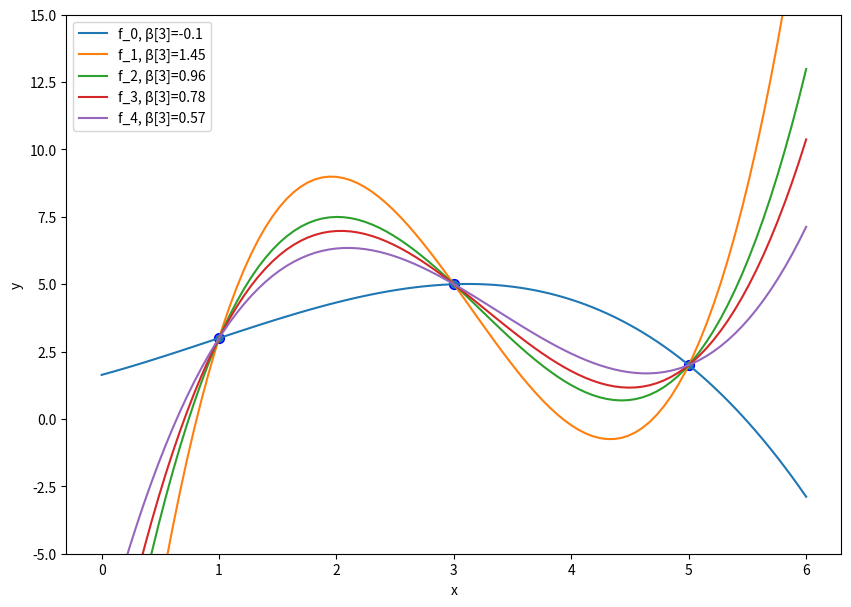

Here is the Python script that generated this plot:
#!/usr/bin/env python
# coding: utf-8

# In[1]:


import numpy as np
import matplotlib.pyplot as plt
import pandas
import scipy
import scipy.linalg as linalg
np.set_printoptions(precision=2,suppress=True)


# # Minimizing the RSS
# Assuming that we have now selected a function class, and that it can be modelled as a linear function $f(\vvec{x})=\bm\phi(\vvec(x))^\top\bm\beta$, we need to train the parameter vector $\bm\beta$ to fit the dataset. For that reason, we need to define an objective function that is small if the model $f(\vvec{x})$ is suitable. Since our goal is to approximate the target values, we can simly measure the distance of our prediction $f(\vvec{x})$ and the target value $y$.   
# ````{tikz}
# %\pgfplotsset{
# %	colormap={test}{[2pt]
# %    	rgb=(0.8,0.2,0.4);
# %       rgb=(0.8,0.2,0.4);
# %    },
# %}
# \pgfplotsset{compat=newest}
# \pgfmathsetseed{10} % set the random seed
# \pgfplotstableset{ % Define the equations for x and y
#     create on use/x/.style={create col/expr={42+2*\pgfplotstablerow}},
#     create on use/y/.style={create col/expr={(0.6*\thisrow{x}+130)+8*rand}}
# }
# % create a new table with 30 rows and columns x and y:
# \pgfplotstablenew[columns={x,y}]{30}\loadedtable
# 
# % Calculate the regression line
# \pgfplotstablecreatecol[linear regression]{regression}{\loadedtable}
# 
# \pgfplotsset{
#     colored residuals/.style 2 args={
#         only marks,
#         scatter,
#         point meta=explicit,
#         colormap={redblue}{color=(#1) color=(#2)},
#         error bars/y dir=minus,
#         error bars/y explicit,
#         error bars/draw error bar/.code 2 args={
#             \pgfkeys{/pgf/fpu=true}
#             \pgfmathtruncatemacro\positiveresidual{\pgfplotspointmeta<0}
#             \pgfkeys{/pgf/fpu=false}
#             \ifnum\positiveresidual=0
#                 \draw [#2] ##1 -- ##2;
#             \else
#                 \draw [#1] ##1 -- ##2;
#             \fi
#         },
#         /pgfplots/table/.cd,
#             meta expr=(\thisrow{y}-\thisrow{regression})/abs(\thisrow{y}-\thisrow{regression}),
#             y error expr=\thisrow{y}-\thisrow{regression}
#     },
#     colored residuals/.default={magenta}{magenta}
# }
# \begin{tikzpicture}
# \begin{axis}[
# xlabel=$x$, % label x axis
# ylabel=$y$, % label y axis
# axis lines=left, %set the position of the axes
# xmin=40, xmax=105, % set the min and max values of the x-axis
# ymin=150, ymax=200, % set the min and max values of the y-axis
# yticklabels={,,},xticklabels={,,}
# ]
# 
# \makeatletter
# \addplot [colored residuals] table {\loadedtable};
# \addplot [
#     no markers,
#     thick, blue
# ] table [y=regression] {\loadedtable} ;
# \end{axis}
# \end{tikzpicture}
# ````
# The plot above shows a set of datapoints that are approximated by an affine model (blue). The distance to the target $y$, plotted on the vertical axis, is indicated by the red bars. The distance indicated by the red bars reflect the absolute values $\lvert y_i - f(\vvec{x}_i)\rvert$. However, the absolute value is not so easy to optimize, since it is non-differentiable at value zero. Instead, we can minimize the squared distances, which gives us a smooth objective function. 
# 
# The squared approximation error of a function $f$ to the target values $y$ can be compactly written as follows for a linear model $f(\vvec{x})=\bm\phi(\vvec(x))^\top\bm\beta$
# \begin{align*}
#     RSS(\bm{\beta}) &= \sum_{i=1}^n(y_i-f(D_{i\cdot}))^2\\
#     &= \sum_{i=1}^n(y_i-\bm{\phi}(D_{i\cdot}^\top)^\top\bm{\beta})^2\\
#     &= \sum_{i=1}^n(y_i-X_{i\cdot}\bm{\beta})^2\\
#     &=\lVert \vvec{y}-X\bm{\beta}\rVert^2.
# \end{align*}
# The function $RSS(\bm{\beta})$ is called the **Residual Sum of Squares**. We have defined above the matrix $X$, that gathers the transformed feature vectors $\bm{\phi}(D_{i\cdot}^\top)^\top = X_{i\cdot}$ over its rows. 
# The matrix $X$ is called the **design matrix**. Likewise, we can gather the target values in the vector $\vvec{y}$.
# \begin{align*}
#     X&= 
#     \begin{pmatrix}
#     -- & \bm{\phi}(D_{1\cdot}^\top)^\top &--\\
#     &\vdots&\\
#     --& \bm{\phi}(D_{n\cdot}^\top)^\top &--
#     \end{pmatrix}
#     \in\mathbb{R}^{n\times p},&
#     \vvec{y}&=
#     \begin{pmatrix}
#     y_1\\ \vdots\\ y_n
#     \end{pmatrix}
#     \in\mathbb{R}^n
# \end{align*}
# We can now specify the linear regression task, using linear regression models and the squared Euclidean distance to measure the fit of the model.
# 
# `````{admonition} Task (Linear Regression with Basis Functions)
# :class: tip
# :name: regr_task
# **Given** a dataset of $n$ observations
# \begin{equation*}\mathcal{D}=\left\{(D_{i\cdot},y_i)\vert D_{i\cdot}\in\mathbb{R}^{1\times d}, y_i\in\mathbb{R}, 1\leq i \leq n\right\}\end{equation*}   
# **Choose** a basis function $\bm\phi:\mathbb{R}^d\rightarrow \mathbb{R}^p$, and create the design matrix $X\in\mathbb{R}^{n\times p}$, where $X_{i\cdot}=\bm\phi(D_{i\cdot}^\top)^\top$     
# **Find** the regression vector $\bm\beta$, solving the following objective
# \begin{align*}
#     \min_{\bm\beta} \ RSS(\bm\beta) = \lVert \vvec{y}-X\bm\beta\rVert^2 &\ 
#     \text{s.t. } \bm\beta\in\mathbb{R}^p.
# \end{align*}
# **Return** the predictor function $f:\mathbb{R}^d\rightarrow\mathbb{R}$, $f(\vvec{x})=\bm\phi(\vvec{x})^\top\bm\beta$.  
# `````
# 
# ## Convexity of the RSS
# The RSS is a convex optimization objective. To see that, we show first that the squared $L_2$-norm is convex. 
# ````{prf:lemma}
# The squared $L_2$-norm $f:\mathbb{R}^d\rightarrow \mathbb{R}$, $f(\vvec{x})=\lVert\vvec{x}\rVert^2$ is convex. 
# ````
# ````{toggle}
# ```{prf:proof}
# Let $\vvec{x}_1,\vvec{x}_2\in\mathbb{R}^d$ and $\alpha\in[0,1]$. Then we have to show  that
# :::{math}
# :label: eq:convex
# \begin{align}
#     \lVert\alpha\vvec{x}_1 +(1-\alpha)\vvec{x}_2\rVert^2 \leq  \alpha\lVert\vvec{x}_1\rVert^2 + (1-\alpha)\lVert\vvec{x}_2\rVert^2
# \end{align}
# :::
# We apply the binomial formula for the squared $L_2$-norm, which derives directly from the definition of the squared $L_2$-norm by an inner product (see linear algebra lecture). Then we have:
# :::{math}
# :label: eq:term
# \begin{align}
#     \lVert\alpha\vvec{x}_1 +(1-\alpha)\vvec{x}_2\rVert^2 &=
#     \lVert\alpha\vvec{x}_1\rVert^2 +2\alpha(1-\alpha)\vvec{x}_1\vvec{x}_2 +\lVert(1-\alpha)\vvec{x}_2\rVert^2\nonumber\\
#     &=
#     \lvert\alpha\rvert^2\lVert\vvec{x}_1\rVert^2 +2\alpha(1-\alpha)\vvec{x}_1\vvec{x}_2 +\lvert 1-\alpha\rvert^2\lVert\vvec{x}_2\rVert^2 &\text{(homogenity of the norm)}\nonumber\\
#     &=
#     \alpha^2\lVert\vvec{x}_1\rVert^2 +2\alpha(1-\alpha)\vvec{x}_1\vvec{x}_2 +( 1-\alpha)^2\lVert\vvec{x}_2\rVert^2,
# \end{align}
# :::
# where the last equation derives from the fact that the squared absolute value of a real value is equal to the  squared real value.
# 
# What is standing above, is not yet what we want, and it is difficult to see which step has to be taken next to derive the Inequality {eq}`eq:convex`. Hence, we apply a trick. Instead of showing that  Inequality {eq}`eq:convex` holds as it stands, we show that an equivalent inequality holds:
# \begin{align*}
#     \lVert\alpha\vvec{x}_1 +(1-\alpha)\vvec{x}_2\rVert^2 - \alpha\lVert\vvec{x}_1\rVert^2 - (1-\alpha)\lVert\vvec{x}_2\rVert^2\leq 0 
# \end{align*}
# We substitute now the result of Eq. {eq}`eq:term` into the term on the left of the inequality above:
# \begin{align*}
#     &\lVert\alpha\vvec{x}_1 +(1-\alpha)\vvec{x}_2\rVert^2 - \alpha\lVert\vvec{x}_1\rVert^2 - (1-\alpha)\lVert\vvec{x}_2\rVert^2\\ 
#      &\quad=
#     \alpha^2\lVert\vvec{x}_1\rVert^2 +2\alpha(1-\alpha)\vvec{x}_1\vvec{x}_2 +( 1-\alpha)^2\lVert\vvec{x}_2\rVert^2- \alpha\lVert\vvec{x}_1\rVert^2 - (1-\alpha)\lVert\vvec{x}_2\rVert^2
#     \\
#     &\quad= -\alpha(1-\alpha)\lVert\vvec{x}_1\rVert^2  +2\alpha(1-\alpha)\vvec{x}_1\vvec{x}_2 -( 1-\alpha)(1-1+\alpha)\lVert\vvec{x}_2\rVert^2\\
#     &\quad= - \alpha(1-\alpha) \lVert\vvec{x}_1-\vvec{x}_2\rVert^2&\text{(binomial formula)}\\
#     &\quad\leq 0
# \end{align*}
# This concludes what we wanted to show.
# ```
# ````
# We can now show that the RSS is convex as it is a composition of an affine function and a convex function, which is again convex.
# ````{prf:theorem}
# The function $RSS(\bm\beta)=\lVert \vvec{y}-X\bm{\beta}\rVert^2$ is convex.
# ````
# ````{prf:proof}
# We show that the squared $L_2$-norm $\lVert\cdot\rVert^2$ is a convex function. 
# 
# The composition of the affine function $g(\bm{\beta})=\vvec{y}-X\bm{\beta}$ with the convex function $\Vert\cdot\rVert^2$, given by the $RSS(\bm{\beta})=\lVert g(\bm{\beta})\rVert^2$ is then also convex.
# ````
# As a corollary, the linear regression optimization objective
# \begin{align*}
#     \min_{\bm{\beta}}&\ RSS(\bm{\beta})& \text{s.t. }\bm{\beta}\in\mathbb{R}^p
# \end{align*}
# is convex, since the feasible set is the vector space of $\mathbb{R}^p$, which is convex.
# So, we have an unconstrained convex optimization problem with a smooth objective function. That means that all stationary points must be minimizers. Let's try to find all stationary points.
# ## Minimizers of the RSS
# We compute the stationary points by setting the gradient to zero. The gradient of the $RSS(\bm{\beta}) = \lVert \vvec{y}-X\bm{\beta}\rVert^2=f(\vvec{g}(\bm{\beta}))$ is computed by the chain rule, as discussed in {ref}`opt_exercises_gradients`. 
# :::{math}
# :label: eq:minimizers
# \begin{align*}
# \nabla_{\bm{\beta}} RSS(\bm{\beta})= -2X^\top(\vvec{y}-X\bm{\beta}) =0 
# \quad \Leftrightarrow \quad
#      X^\top X{\bm{\beta}} = X^\top \vvec{y}
# \end{align*}
# :::
# According to FONC and convexity of the optimization objective, the global minimizers of the regression problem are given by the set of regression parameter vectors satisfying the equation above 
# $$\{\bm{\beta}\in\mathbb{R}^p\mid X^\top X\bm{\beta} =X^\top\vvec{y} \}.$$
# 
# If the matrix $X^\top X$ is invertible, then there is only one minimizer. In this case we can solve the equation for $\bm{\beta}$ by multiplying with $(X^\top X)^{-1}$
# $$\bm{\beta}= (X^\top X)^{-1}X^\top\vvec{y}.$$
# 
# However, there also might be _infinitely many_ global minimizers of $RSS(\bm{\beta})$. 

# ````{tikz}
# \begin{tikzpicture}
# \begin{axis}[
# width=\textwidth,
# xlabel=$x_1$, % label x axis
# ylabel=$y$, % label y axis
# axis lines=left, %set the position of the axes
# xmin=0, xmax=7, % set the min and max values of the x-axis
# domain=0:6,
# ymax=12, % set the min and max values of the y-axis
# legend pos=outer north east]
# \addplot [only marks, black, mark = *] 
# coordinates {
# (5,2)
# (3,5)
# (1,3)
# };
# \addplot+[magenta,thick,smooth, mark=none]
# {x^3-(5/8+9)*x^2+(7/2+23)*x+1/8-15};
# \addplot+[blue,thick,smooth, mark=none]
# {x^3/2-(5/8+9/2)*x^2+(7/2+23/2)*x+1/8-15/2};
# \addplot+[green,thick,smooth, mark=none]
# {x^3/4-(5/8+9/4)*x^2+(7/2+23/4)*x+1/8-15/4};
# \end{axis}
# \end{tikzpicture}
# ````

# In[2]:


# calculations invisible
D = np.array([5,3,1])
y = np.array([2,5,3])
def ϕ(x):
    return np.row_stack((np.ones(x.shape[0]),x, x**2, x**3))
X=ϕ(D).T
print(X.T@X,X.T@y)
A = X.T@X
b = X.T@y
A1=np.vstack((A[0,:]/3,A[1,:]-A[0,:]*3, A[2,:] - A[0,:]/3*35, A[3,:] - A[0,:]/3*153))
b1=np.vstack((b[0]/3,b[1]-b[0]*3, b[2] - b[0]/3*35, b[3] - b[0]/3*153))
A1,b1
A2=np.vstack((A1[0,:],A1[1,:]/8, A1[2,:] - A1[1,:]/8*48, A1[3,:] - A1[1,:]/8*248))
b2 = np.vstack((b1[0],b1[1]/8, b1[2] - b1[1]/8*48, b1[3] - b1[1]/8*248))
A2,b2
A3=np.vstack((A2[0,:],A2[1,:], A2[2,:]/A2[2,2], A2[3,:] - A2[2,:]/A2[2,2]*96))
b3=np.vstack((b2[0],b2[1], b2[2]/A2[2,2], b2[3] - b2[2]/A2[2,2]*96))
A3,b3


# ## Getting all Regression Solvers
# If the matrix $X^\top X$ is not invertible, then we have infinitely many regression solvers. This is particularly the case when $p>n$.
# 
# ````{prf:example} Regression with $p>n$
# :label: example_reg_p_larger_n
# We consider a toy regression task, where the data is given by following three data points (observations) of one feature.
# 
#     D = np.array([5,3,1])
#     y = np.array([2,5,3])
#     pandas.DataFrame({"F1":D,"y":y})
# 
# That is, our given data looks as follows:
#  
#  $x$ | $y$ 
# ----------------|----------------
# 5 | 2 
# 3 | 5 
# 1 | 3 
# 
# We fit a polynomial of degree $k=3$. For polynomial regression functions $f:\mathbb{R}\rightarrow\mathbb{R}$ we have
# $$f(x) = \beta_0 +\beta_1 x+ \beta_2x^2 + \beta_3x^3 = \phi(x)^\top\bm\beta,$$
# where 
# $$\bm\phi(x)^\top=\begin{pmatrix}1& x& x^2& x^3\end{pmatrix}.$$
# The design matrix gathers the transposed feature vectors of the data matrix:
# $$X = \begin{pmatrix} \phi^\top(5)\\ \phi^\top(3)\\ \phi^\top(1)\end{pmatrix} = \begin{pmatrix} 1 & 5 & 25 & 125\\ 1 & 3 & 9 & 27\\ 1 & 1 & 1 & 1\end{pmatrix}$$
# We have $n=3$ observations of $p=4$ features in the design matrix, and hence, $p>n$.
# 
# We have to solve the system of equations given by $X^\top X \bm\beta = X^\top \vvec{y}$:
# \begin{align*}
# \begin{pmatrix}
# 3 &     9 &    35 &   153\\
# 9 &    35 &   153 &   707\\
# 35&   153 &   707 &  3369\\
# 153&  707 &  3369 & 16355
# \end{pmatrix} \bm\beta = 
# \begin{pmatrix}
# 10\\  28\\  98\\ 388
# \end{pmatrix}
# \end{align*}
# We can solve this system of equations by hand. There are multiple ways to do this. One is to transform the equations above into an upper triangle form. We detail the steps to do this in {ref}`reg_exercises`. As a solution set of regression solvers in dependence of $\beta_3$, we get 
# $$\left\{\beta = \begin{pmatrix}\frac{1}{8}-15\beta_3\\3.5 +23\beta_3\\-\frac{5}{8} -9\beta_3\\\beta_3 \end{pmatrix} \mid \beta_3\in\mathbb{R} \right\}.$$
# ```{tikz}
# \begin{tikzpicture}
# \begin{axis}[
# width=.8\textwidth,
# xlabel=$x_1$, % label x axis
# ylabel=$y$, % label y axis
# axis lines=left, %set the position of the axes
# xmin=0, xmax=7, % set the min and max values of the x-axis
# domain=0:6,
# ymax=12, % set the min and max values of the y-axis
# legend pos=outer north east]
# \addplot+[only marks, black, mark = *] 
# coordinates {
# (5,2)
# (3,5)
# (1,3)
# };
# \addlegendentry{Data Points}
# \addplot+[magenta,thick,smooth, mark=none]
# {x^3-(5/8+9)*x^2+(7/2+23)*x+1/8-15};
# \addlegendentry{$\beta_3=1$}
# \addplot+[blue,thick,smooth, mark=none]
# {x^3/2-(5/8+9/2)*x^2+(7/2+23/2)*x+1/8-15/2};
# \addlegendentry{$\beta_3=0.5$}
# \addplot+[green,thick,smooth, mark=none]
# {x^3/4-(5/8+9/4)*x^2+(7/2+23/4)*x+1/8-15/4};
# \addlegendentry{$\beta_3=0.25$}
# \end{axis}
# \end{tikzpicture}
# ```
# ````
# In the example above, we could compute the set of regression vectors by hand, but how can we compute the set of regression vectors when the dataset bigger? How can we numerically compute the set of all regression vectors?

# In this case ($p>n$), the matrix $X^\top X$ is not invertible. When you try to compute the inverse of $X^\top X$ by hand, then you will get a contradiction. If we compute the inverse numerically with `np.linalg.inv(X.T@X)`, then you will see that the computed "inverse" has extremely large values (in the scope of $10^13$ to $10^14$). This corresponds to the fact that we are trying to divide by zero (in a matrix way). Generally, you can assume that such extreme values (either being very close to zero like `1e-16` or very big like `1e16`) indicates values that are actually equal to infinity or equal to zero.
# 
# Anyways, we can easily check how good the computed inverse is, by multiplying the "inverse" with the matrix itself. The multiplication of the computed inverse and the matrix itself should return an approximate identity matrix. However, if we check `np.linalg.inv(X.T@X)@(X.T@X)`, then we see that this matrix is nowhere near the identity matrix.
# 
# In turn, what mostly works is to use a numerical solver for the system of linear equations which returns the global minimizers $\beta$ of the regression objective
# $$\{\beta\in\mathbb{R}^p\mid X^\top X\beta = X^\top y\}.$$
# 
# With `β = linalg.solve(X.T@X,X.T@y)` yields a solution for $\beta$, but returns a warning that the result might not be accurate. We observe that this result is accurate and by checking if $X^\top X\beta = X^\top y$. You can do this  by inspecting `X.T@X@β, X.T@y`, which indeed returns the same vector.  

# ### Characterizing the Set of Regression Solvers with SVD
# We derive now a general solution for the (set of) regression solvers.
# to do so, we have a look into the SVD of $X$, that gives us more insight into the regression equation when $X^\top X$ is not invertible. You might remember from the linear algebra recap, that the invertibility of a matrix is determined by the singular values of the matrix: if all the singular values are larger than zero, then the matrix is invertible, otherwise not. The singular values of $X^\top X$ are determined by the singular values of $X=U\Sigma V^\top$, since we have
# \begin{align*}
#     X^\top X = V\Sigma^\top \underbrace{U^\top U}_{=I} \Sigma V^\top = V\Sigma^\top \Sigma V^\top.
# \end{align*}

#  The singular value decomposition is uniquely defined and the decomposition $V\Sigma^\top \Sigma V^\top$ satisfies the requirements for the singular value decomposition of $X^\top X$. Hence, the singular values of $X^\top X$ are given by the diagonal elements of the matrix $\Sigma^\top \Sigma$. Let $r$ be the rank of the matrix $X$, that is the number of nonzero singular values. If $n<p$, then we know that $r\leq n$. That is, the matrix $\Sigma$ looks like
# \begin{align}
# \Sigma= 
# \left(
# \begin{array}{c:r}
# \begin{matrix}
# \sigma_1 & \ldots & 0  \\
# \vdots  & \ddots  & \vdots \\
# 0 & \ldots   & \sigma_r \\
# & \vvec{0} &
# \end{matrix} & \vvec{0}
# \end{array}
# \right) 
# = \left(
# \begin{array}{c:r}
# \begin{matrix}\Sigma_r\\\vvec{0}\end{matrix} & \vvec{0} \\ 
# \end{array}
# \right).
# \label{eq:STS}
# \end{align}

# Given the singular value decomposition of $X$, we can try to solve Eq. {eq}`eq:minimizers` for $\bm\beta$:
# \begin{align}
#    X^\top X\bm{\beta} &= X^\top \vvec{y} \quad 
#    \Leftrightarrow \quad V\Sigma^\top\Sigma V^\top \bm{\beta}= V\Sigma^\top U^\top\vvec{y}
#    \quad 
#    \Leftrightarrow \quad \Sigma^\top\Sigma V^\top \bm{\beta}= \Sigma^\top U^\top\vvec{y}, \label{eq:beta1}
# \end{align}
# where the last equality follows from multiplying with $V^\top$ from the left.

# ````{prf:observation} Characterization of Regression solvers by SVD
# The global minimizers $\bm{\beta}$ to the {ref}`Linear Regression<regr_task>` task with design matrix $X$, having the SVD $X=U\Sigma V^\top$, are given by
# $$\{\bm{\beta}\in\mathbb{R}^p\mid \Sigma^\top\Sigma V^\top \bm{\beta}= \Sigma^\top U^\top\vvec{y} \}.$$
# ````
# $\Sigma^\top\Sigma\in\mathbb{R}^{p\times p}$ is a diagonal matrix, where not all elements on the diagonal are nonzero if $n<p$. Hence, it does **not** have an inverse if $n<p$. This becomes maye a bit more clear when we look at the following observation

# (obs:sigma_r)=
# ````{prf:observation} Singular value matrix of rank $r$
# Let $X\in\mathbb{R}^{n\times p}$ be a matrix with rank $r$, meaning that $X$ has only $r$ nonzero singular values. Let $X=U\Sigma V^\top$ be the SVD of $X$, then the matrix $\Sigma$ looks as follows:
# \begin{align*}
# \Sigma= 
# \left(
# \begin{array}{c:r}
# \begin{matrix}
# \sigma_1 & \ldots & 0  \\
# \vdots  & \ddots  & \vdots \\
# 0 & \ldots   & \sigma_r \\
# & \vvec{0} &
# \end{matrix} & \vvec{0}
# \end{array}
# \right) 
# = \left(
# \begin{array}{c:r}
# \begin{matrix}\Sigma_r\\\vvec{0}\end{matrix} & \vvec{0} \\ 
# \end{array}
# \right).
# \end{align*}
# The matrices $\vvec{0}$ indicate here constant zero matrices whose dimensionalities are inferred from context. The constant zero matrix below $\Sigma_r$ has a dimensionality of $n-r\times r$ and the constant zero matrix on the right has a dimensionality of $n\times p-r$. Correspondingly, if $n=r$, then the lower zero matrix doesn't exist and if $r=p$, then the zero matrix on the right doesn't exist. 
# ````
# The notation of Observation {ref}`obs:sigma_r` helps us now to derive the set of all regression solvers.

# ````{prf:theorem} Set of all regression solvers
# Let $X=U\Sigma V^\top\in\mathbb{R}^{n\times p}$ be the SVD of the design matrix of the {ref}`Linear Regression<regr_task>` task. If only $r<p$ singular values of $X$ are nonzero ($X$ has a rank of $r$), then the set of global minimizers $\bm{\beta}$ is given by
# $$\left\{\bm{\beta}= V\begin{pmatrix}\Sigma_r^{-1} U_r^\top\vvec{y}\\z\end{pmatrix}\mid z\in\mathbb{R}^{p-r} \right\}.$$
# $\Sigma_r$ denotes here the matrix containing only the first $r$ rows and columns of the singular values matrix $\Sigma$ and $U_r$ denotes the matrix containing the first $r$ left singular vectors (the first $r$ columns of $U$).
# ````
# ````{toggle}
# ```{prf:proof}
# We start at the characterization of regression solvers by SVD (Observation):
# \begin{align}
# \Sigma^\top\Sigma V^\top\bm\beta &= \Sigma^\top U_r^\top y\\
# \Leftrightarrow
# \left(\begin{array}{cc}
# \begin{matrix}
# \Sigma_r&\vvec{0}\end{matrix} \\\hdashline \vvec{0} 
# \end{array}\right)
# \left(
# \begin{array}{c:r}
# \begin{matrix}\Sigma_r\\\vvec{0}\end{matrix} & \vvec{0} \\ 
# \end{array}
# \right)
# V^\top \bm\beta &=  \left(\begin{array}{cc}
# \begin{matrix}
# \Sigma_r&\vvec{0}\end{matrix} \\\hdashline \vvec{0} 
# \end{array}\right) U_r^\top y
# \end{align}
# We see here that only the first $r$ equations are relevant, the remaining equations $0=0$ are evidently true. We further shorten the notation by setting $\hat{\bm\beta}=V^\top\bm\beta$. We have then
# \begin{align}
# \Sigma_r\begin{pmatrix} \Sigma_r & \vvec{0}\end{pmatrix}\hat{\bm\beta} &= \Sigma_r U_r^\top y\\ 
# \Leftrightarrow
# \begin{pmatrix} \Sigma_r & \vvec{0}\end{pmatrix}\hat{\bm\beta} &= U_r^\top y\\ 
# \Leftrightarrow
# \begin{pmatrix} I_r & \vvec{0}\end{pmatrix}\hat{\bm\beta} &= \Sigma_r^{-1} U_r^\top y\\
# \Leftrightarrow
# \hat{\bm\beta}_{0:r} &= \Sigma_r^{-1} U_r^\top y
# \end{align}
# We see that only the first $r$ coordinates of $\hat{\bm\beta}$ are determined by the given equation. What we have in the rest of the coordinates is free to choose and the equation will still hold. We model the coordinates that are free to choose with the vector $z$. Then we have
# 
# \begin{align}
# \hat{\bm\beta} &= \begin{pmatrix}\Sigma_r^{-1} U_r^\top y\\z \end{pmatrix}\\
# \Leftrightarrow V^\top\bm\beta &= \begin{pmatrix}\Sigma_r^{-1} U_r^\top y\\z \end{pmatrix}\\
# \Leftrightarrow \bm\beta &= V\begin{pmatrix}\Sigma_r^{-1} U_r^\top y\\z \end{pmatrix}
# \end{align}
# 
# ```
# ````

# ## Example Determination of Regression Solvers by SVD
# We consider again the data from {prf:ref}`example_reg_p_larger_n`. Yet, instead of computing the solution by hand, we implement now a general scheme to obtain the set of regression vectors. First, we compute the SVD of the design matrix $X$

# In[3]:


D = np.array([5,3,1])
y = np.array([2,5,3])
def ϕ(x):
    return np.row_stack((np.ones(x.shape[0]),x, x**2, x**3))
X=ϕ(D).T
U,σs,Vt = linalg.svd(X, full_matrices=True)
V=Vt.T


# When we look at the singular values, then we have $r=3<4=p$.

# In[4]:


σs


# Correspondingly, the matrix $\Sigma^\top$ has a row of zeros at the bottom.

# In[5]:


Σ = np.column_stack((np.diag(σs),np.zeros(3)))
Σ.T


# Correspondingly, we see in the set of equations given by $\Sigma^\top \Sigma V^\top \beta = \Sigma^\top U \vvec{y}$ that the last equation is always true ($0=0$).

# In[6]:


print(Σ.T@Σ@V.T,"β=",Σ.T@U@y)


# \begin{align*}
# \begin{pmatrix}
#  157.18 &   724.22 &  3445.93 & 16714.05\\
#  -4.36  &  -8.61  & -14.36   &  3.38\\
#  0.58   & 0.25   & -0.32    & 0.05\\
#  0      & 0      & 0        & 0
# \end{pmatrix}
# \beta &= 
# \begin{pmatrix}
# 415.45 \\ -21.56 \\ 1.04 \\   0
# \end{pmatrix}
# \end{align*}

# We have an underdetermined system. There are only 3 equations to determine 4 parameters of $\beta$. If you are going to solve this system by hand, then you will see that one parameter is always left over (it can't be determined by the given equations). Setting this parameter to any number yields then one of the infinite solutions to the regression problem. For example, we can set $\beta_3=2$.  

# We can now calculate a $\beta$ in the set of global minimizers. If ```random=True``` then a random matrix replaces the zero rows in the pseudo inverse of $\Sigma^\top\Sigma$.

# In[7]:


def get_beta(U,Σ,V,random =True):
    Σ_pseudoinv = Σ.copy()
    Σ_pseudoinv[Σ>0] = 1/Σ[Σ>0]
    w = Σ_pseudoinv.T@U.T@y
    if random:
        p=V.shape[1]
        r=(Σ>0).sum() # the number of nonzero singular values
        w[r:p]=np.random.rand(p-r)*50
    return V@w


# Plot it! The function resulting from setting ```random=False``` is the one in blue.

# In[8]:


plt.figure(figsize=(10, 7))
x = np.linspace(0, 6, 100)
β = get_beta(U,Σ,V,random = False)
f_x = ϕ(x).T@β
plt.plot(x, f_x, label="f_0"+", β[3]="+str(np.round(β[3],2)))
for i in range(1,5):
    β = get_beta(U,Σ,V)
    f_x = ϕ(x).T@β
    plt.plot(x, f_x, label="f_"+str(i)+", β[3]="+str(np.round(β[3],2)))
plt.scatter(D, y, edgecolor='b', s=50)
plt.xlabel("x")
plt.ylabel("y")
plt.ylim((-5, 15))
plt.legend(loc="best")
plt.show()


# In[ ]:




